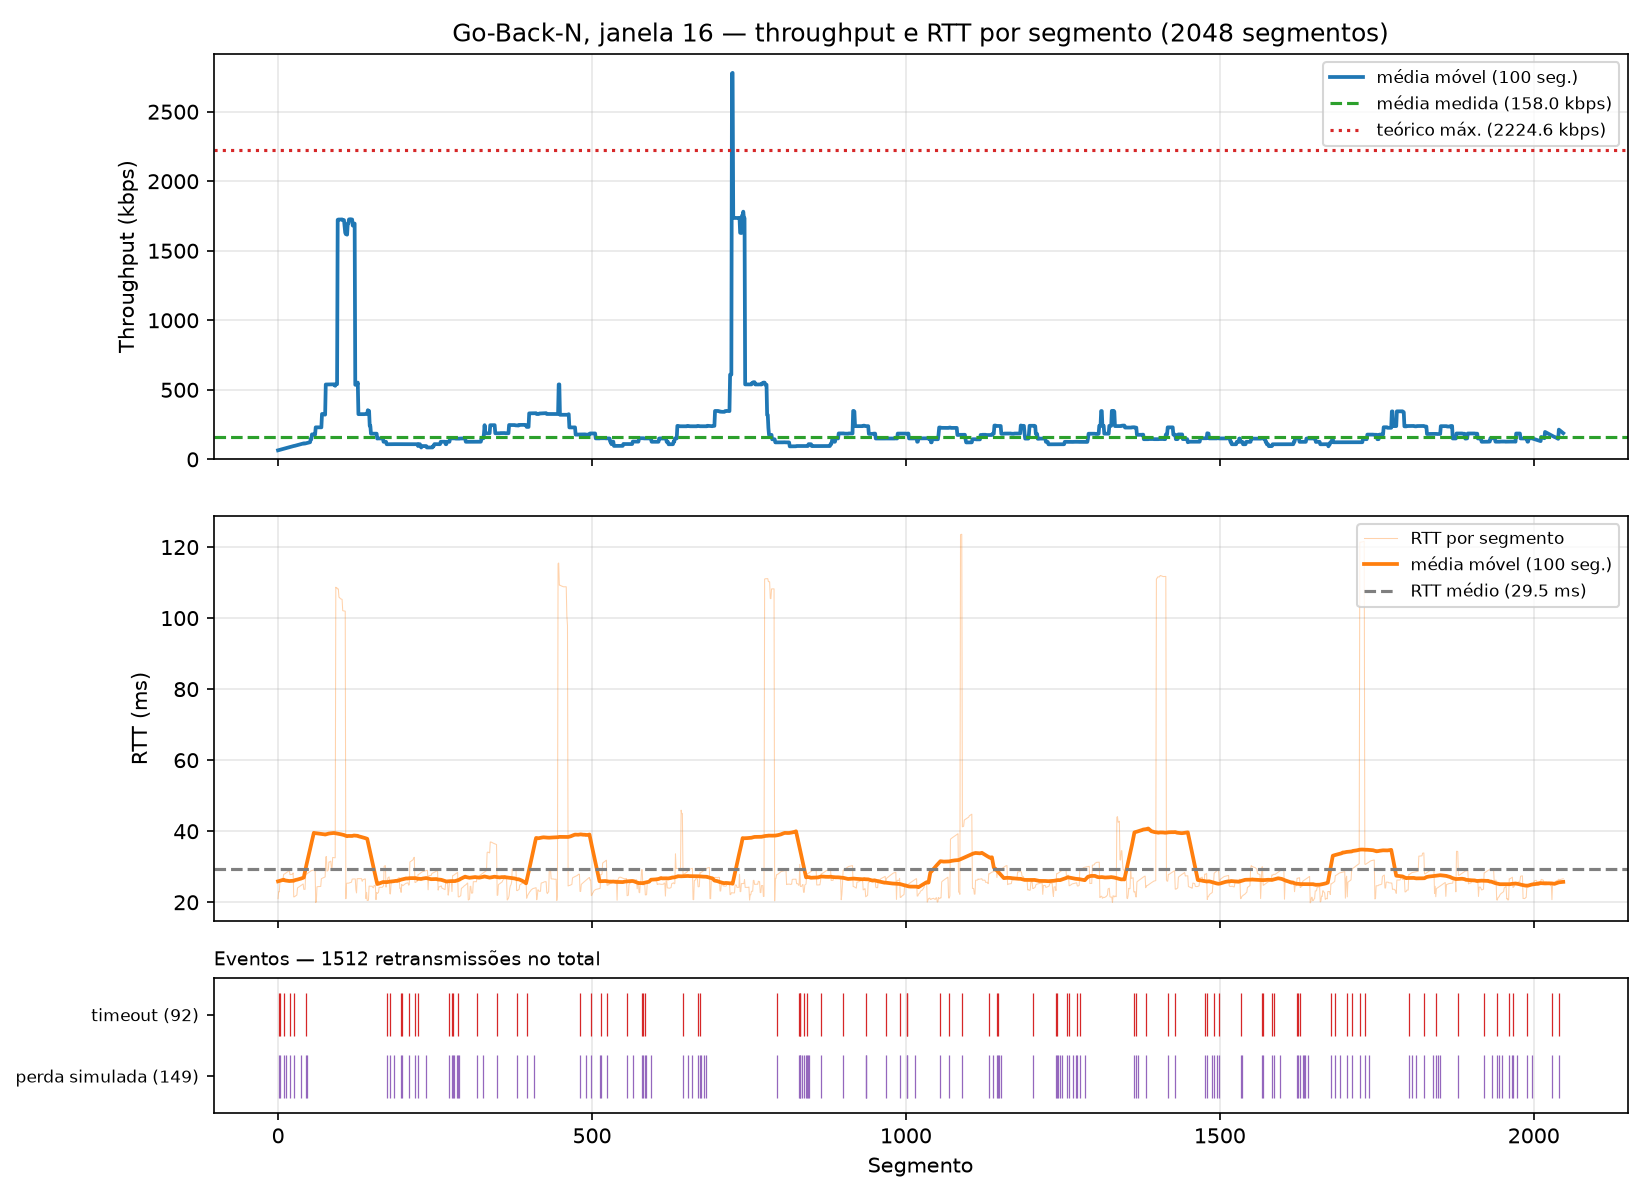

The file beside this chart, header and first rows:
segment, timestamp, size_bytes, rtt_ms, rtt_estimated_ms, timeout_ms, throughput_kbps, retransmissions, timeout_occurred, window_size, protocol, simulated_loss, sim_drops, recv_time_ms
0, 2026-10-26T15:00:14.799207-03:00, 512, 21.02, , 500, 194.7, 0, 0, 16, gbn, 0, 0, 21.03
1, 2026-10-26T15:00:15.323432-03:00, 512, 22.99, , 500, 7.812, 1, 1, 16, gbn, 1, 1, 545.3
2, 2026-10-26T15:00:15.323724-03:00, 512, 22.94, , 500, 12286, 1, 0, 16, gbn, 0, 0, 545.7
3, 2026-10-26T15:00:15.851627-03:00, 512, 25.83, , 500, 7.761, 2, 1, 16, gbn, 1, 1, 1073
4, 2026-10-26T15:00:15.851954-03:00, 512, 25.93, , 500, 8756, 2, 0, 16, gbn, 0, 0, 1074
5, 2026-10-26T15:00:15.852490-03:00, 512, 26.38, , 500, 7480, 2, 0, 16, gbn, 0, 0, 1074
6, 2026-10-26T15:00:15.852719-03:00, 512, 26.53, , 500, 17639, 2, 0, 16, gbn, 0, 0, 1075
7, 2026-10-26T15:00:15.852934-03:00, 512, 26.66, , 500, 19355, 2, 0, 16, gbn, 0, 0, 1075
8, 2026-10-26T15:00:15.853141-03:00, 512, 26.81, , 500, 19081, 2, 0, 16, gbn, 0, 0, 1075
9, 2026-10-26T15:00:16.383076-03:00, 512, 27.84, , 500, 7.730, 3, 1, 16, gbn, 1, 2, 1605
10, 2026-10-26T15:00:16.383382-03:00, 512, 27.93, , 500, 11105, 3, 0, 16, gbn, 0, 0, 1605
11, 2026-10-26T15:00:16.383590-03:00, 512, 28.04, , 500, 19219, 3, 0, 16, gbn, 0, 0, 1606
12, 2026-10-26T15:00:16.383791-03:00, 512, 28.16, , 500, 20248, 3, 0, 16, gbn, 1, 1, 1606
13, 2026-10-26T15:00:16.383994-03:00, 512, 28.29, , 500, 20700, 3, 0, 16, gbn, 0, 0, 1606
14, 2026-10-26T15:00:16.384196-03:00, 512, 28.42, , 500, 19736, 3, 0, 16, gbn, 0, 0, 1606
15, 2026-10-26T15:00:16.384397-03:00, 512, 28.55, , 500, 20437, 3, 0, 16, gbn, 0, 0, 1606
16, 2026-10-26T15:00:16.384608-03:00, 512, 28.68, , 500, 20091, 3, 0, 16, gbn, 0, 0, 1607
17, 2026-10-26T15:00:16.384816-03:00, 512, 28.82, , 500, 19170, 2, 0, 16, gbn, 0, 0, 1607
18, 2026-10-26T15:00:16.385010-03:00, 512, 28.95, , 500, 20752, 2, 0, 16, gbn, 0, 0, 1607
19, 2026-10-26T15:00:16.914764-03:00, 512, 27.77, , 500, 7.733, 2, 1, 16, gbn, 1, 1, 2137
20, 2026-10-26T15:00:16.915061-03:00, 512, 27.79, , 500, 9964, 2, 0, 16, gbn, 0, 0, 2137
21, 2026-10-26T15:00:16.915182-03:00, 512, 27.82, , 500, 31721, 2, 0, 16, gbn, 0, 0, 2137
22, 2026-10-26T15:00:16.915350-03:00, 512, 27.85, , 500, 36234, 2, 0, 16, gbn, 0, 0, 2137
23, 2026-10-26T15:00:16.915496-03:00, 512, 27.97, , 500, 20814, 2, 0, 16, gbn, 0, 0, 2137
24, 2026-10-26T15:00:16.915891-03:00, 512, 28.27, , 500, 10945, 2, 0, 16, gbn, 0, 0, 2138
25, 2026-10-26T15:00:17.438099-03:00, 512, 21.51, , 500, 7.845, 2, 1, 16, gbn, 1, 1, 2660
26, 2026-10-26T15:00:17.438411-03:00, 512, 21.54, , 500, 10182, 2, 0, 16, gbn, 0, 0, 2660
27, 2026-10-26T15:00:17.438639-03:00, 512, 21.66, , 500, 17624, 2, 0, 16, gbn, 0, 0, 2661
28, 2026-10-26T15:00:17.438853-03:00, 512, 21.79, , 500, 19843, 2, 0, 16, gbn, 0, 0, 2661
29, 2026-10-26T15:00:17.439057-03:00, 512, 21.91, , 500, 19340, 2, 0, 16, gbn, 0, 0, 2661
30, 2026-10-26T15:00:17.439263-03:00, 512, 22.04, , 500, 20017, 2, 0, 16, gbn, 0, 0, 2661
31, 2026-10-26T15:00:17.441332-03:00, 512, 24.04, , 500, 1983, 2, 0, 16, gbn, 0, 0, 2663
32, 2026-10-26T15:00:17.441539-03:00, 512, 24.17, , 500, 19256, 2, 0, 16, gbn, 0, 0, 2663
33, 2026-10-26T15:00:17.441739-03:00, 512, 24.3, , 500, 20062, 2, 0, 16, gbn, 0, 0, 2664
34, 2026-10-26T15:00:17.441941-03:00, 512, 24.42, , 500, 20604, 2, 0, 16, gbn, 0, 0, 2664
35, 2026-10-26T15:00:17.442136-03:00, 512, 24.54, , 500, 21005, 1, 0, 16, gbn, 0, 0, 2664
36, 2026-10-26T15:00:17.442331-03:00, 512, 24.66, , 500, 20832, 1, 0, 16, gbn, 1, 1, 2664
37, 2026-10-26T15:00:17.442529-03:00, 512, 24.78, , 500, 20696, 1, 0, 16, gbn, 0, 0, 2664
38, 2026-10-26T15:00:17.442722-03:00, 512, 24.9, , 500, 21241, 1, 0, 16, gbn, 0, 0, 2665
39, 2026-10-26T15:00:17.442919-03:00, 512, 25.02, , 500, 20880, 1, 0, 16, gbn, 0, 0, 2665
40, 2026-10-26T15:00:17.443133-03:00, 512, 25.15, , 500, 19177, 1, 0, 16, gbn, 0, 0, 2665
41, 2026-10-26T15:00:17.461949-03:00, 512, 23.65, , 500, 217.9, 0, 0, 16, gbn, 0, 0, 2684
42, 2026-10-26T15:00:17.462177-03:00, 512, 23.66, , 500, 16486, 0, 0, 16, gbn, 0, 0, 2684
43, 2026-10-26T15:00:17.462382-03:00, 512, 23.64, , 500, 19863, 0, 0, 16, gbn, 0, 0, 2684
44, 2026-10-26T15:00:17.991757-03:00, 512, 27.78, , 500, 7.739, 1, 1, 16, gbn, 1, 1, 3214
45, 2026-10-26T15:00:17.992167-03:00, 512, 27.88, , 500, 8192, 1, 0, 16, gbn, 0, 0, 3214
46, 2026-10-26T15:00:17.992397-03:00, 512, 28, , 500, 17677, 1, 0, 16, gbn, 1, 1, 3214
47, 2026-10-26T15:00:17.992609-03:00, 512, 28.14, , 500, 18562, 1, 0, 16, gbn, 0, 0, 3214
48, 2026-10-26T15:00:17.992816-03:00, 512, 28.27, , 500, 19653, 1, 0, 16, gbn, 0, 0, 3215
49, 2026-10-26T15:00:17.993020-03:00, 512, 28.4, , 500, 20281, 1, 0, 16, gbn, 0, 0, 3215
50, 2026-10-26T15:00:17.993220-03:00, 512, 28.52, , 500, 20323, 1, 0, 16, gbn, 0, 0, 3215
51, 2026-10-26T15:00:17.993418-03:00, 512, 28.64, , 500, 20845, 1, 0, 16, gbn, 0, 0, 3215
52, 2026-10-26T15:00:17.993627-03:00, 512, 28.77, , 500, 19867, 1, 0, 16, gbn, 0, 0, 3216
53, 2026-10-26T15:00:17.993774-03:00, 512, 28.88, , 500, 22583, 1, 0, 16, gbn, 0, 0, 3216
54, 2026-10-26T15:00:17.993897-03:00, 512, 28.93, , 500, 33643, 1, 0, 16, gbn, 0, 0, 3216
55, 2026-10-26T15:00:17.994022-03:00, 512, 28.98, , 500, 32094, 1, 0, 16, gbn, 0, 0, 3216
56, 2026-10-26T15:00:17.994148-03:00, 512, 29.04, , 500, 32337, 1, 0, 16, gbn, 0, 0, 3216
57, 2026-10-26T15:00:17.994273-03:00, 512, 29.08, , 500, 33494, 1, 0, 16, gbn, 0, 0, 3216
58, 2026-10-26T15:00:17.994403-03:00, 512, 29.14, , 500, 31217, 1, 0, 16, gbn, 0, 0, 3216
59, 2026-10-26T15:00:17.994518-03:00, 512, 29.18, , 500, 35222, 1, 0, 16, gbn, 0, 0, 3216
... 1,988 more rows
